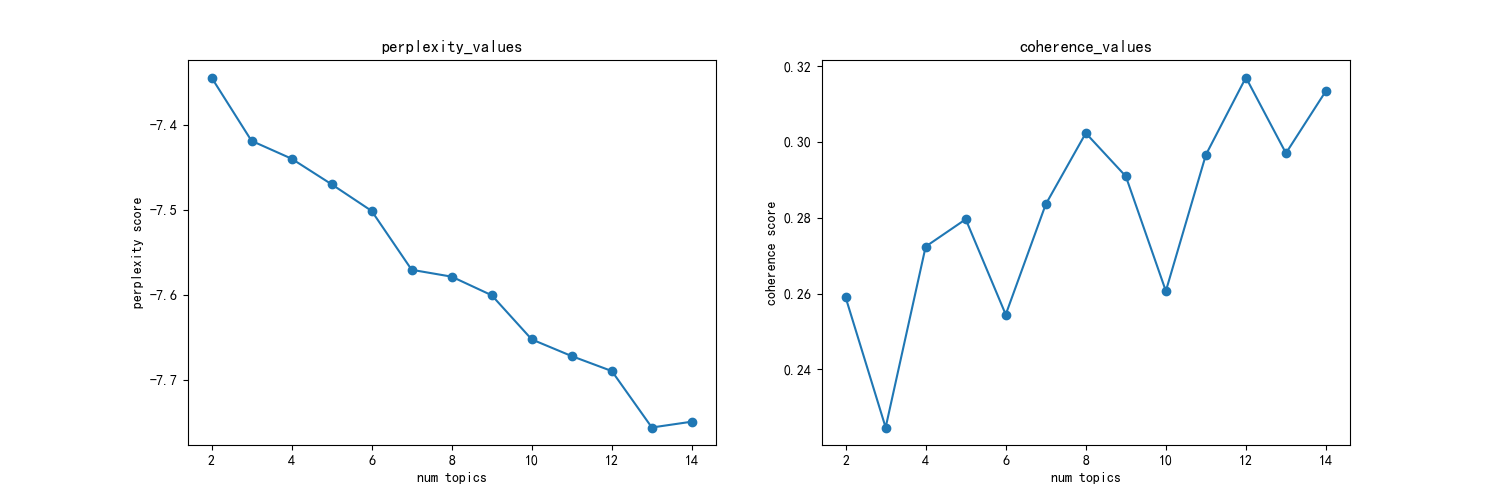

The file beside this chart, header and first rows:
主题数, 困惑度, 一致性
2, -7.344, 0.259
3, -7.418, 0.2247
4, -7.439, 0.2724
5, -7.469, 0.2796
6, -7.501, 0.2545
7, -7.57, 0.2836
8, -7.578, 0.3023
9, -7.6, 0.2909
10, -7.652, 0.2607
11, -7.671, 0.2966
12, -7.689, 0.317
13, -7.755, 0.297
14, -7.749, 0.3134
